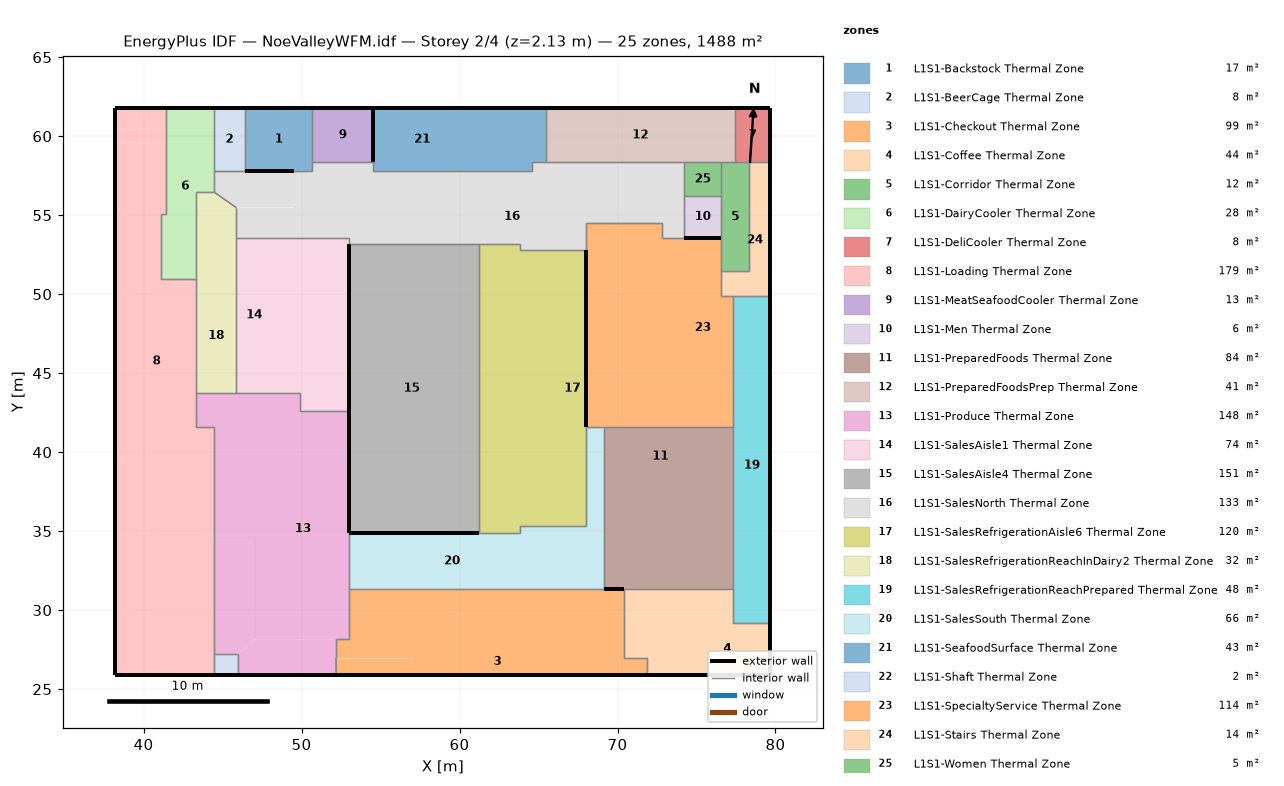
=== STOREY PLAN SPEC (per zone: floor XY polygon, exterior-wall plan segments, windows/doors) ===
zone 1: L1S1-Backstock Thermal Zone  (16.9 m²)
  floor: (50.69, 61.78) (50.69, 57.81) (46.42, 57.81) (46.42, 61.78)
  exterior wall: (50.69, 61.78) – (46.42, 61.78)  [4.3 m]
  exterior wall: (46.42, 57.81) – (49.53, 57.81)  [3.1 m]
  interior walls: 4
zone 2: L1S1-BeerCage Thermal Zone  (7.9 m²)
  floor: (46.42, 61.78) (46.42, 57.81) (44.44, 57.81) (44.44, 61.78)
  exterior wall: (46.42, 61.78) – (44.44, 61.78)  [2.0 m]
  interior walls: 3
zone 3: L1S1-Checkout Thermal Zone  (99.0 m²)
  floor: (71.84, 26.95) (71.84, 25.88) (69.19, 25.88) (69.19, 26.95)
  floor: (70.44, 31.36) (70.44, 26.95) (66.45, 26.95) (66.45, 31.36)
  floor: (66.45, 31.36) (66.45, 27.64) (64.37, 27.64) (64.37, 31.36)
  floor: (64.37, 31.36) (64.37, 27.64) (62.21, 27.64) (62.21, 31.36)
  floor: (66.45, 27.64) (66.45, 26.95) (69.19, 26.95) (69.19, 25.88) (57.06, 25.88) (57.06, 26.95) (55.81, 26.95) (55.81, 27.64)
  floor: (57.06, 26.95) (57.06, 25.88) (52.19, 25.88) (52.18, 26.95)
  floor: (55.81, 31.36) (55.81, 26.95) (52.18, 26.95) (52.18, 28.16) (53.01, 28.16) (53.01, 31.36)
  floor: (57.88, 31.36) (57.88, 27.64) (55.81, 27.64) (55.81, 31.36)
  floor: (60.05, 31.36) (60.05, 27.64) (57.88, 27.64) (57.88, 31.36)
  floor: (62.21, 31.36) (62.21, 27.64) (60.05, 27.64) (60.05, 31.36)
  exterior wall: (52.19, 25.88) – (71.84, 25.88)  [19.6 m]
  interior walls: 8
zone 4: L1S1-Coffee Thermal Zone  (44.1 m²)
  floor: (79.67, 29.21) (79.67, 25.88) (74.23, 25.88) (74.23, 29.21)
  floor: (77.34, 31.36) (77.34, 29.21) (71.84, 29.21) (71.84, 26.95) (70.44, 26.95) (70.44, 31.36)
  floor: (74.23, 29.21) (74.23, 25.88) (71.84, 25.88) (71.84, 29.21)
  exterior wall: (79.67, 25.88) – (79.67, 29.21)  [3.3 m]
  exterior wall: (71.84, 25.88) – (79.67, 25.88)  [7.8 m]
  interior walls: 6
zone 5: L1S1-Corridor Thermal Zone  (12.2 m²)
  floor: (78.33, 58.34) (78.33, 51.44) (76.57, 51.44) (76.57, 58.34)
  interior walls: 7
zone 6: L1S1-DairyCooler Thermal Zone  (27.8 m²)
  floor: (44.44, 61.78) (44.44, 56.48) (43.31, 56.48) (43.31, 50.96) (41.12, 50.96) (41.12, 55.08) (41.40, 55.08) (41.40, 61.78)
  exterior wall: (44.44, 61.78) – (41.40, 61.78)  [3.0 m]
  interior walls: 8
zone 7: L1S1-DeliCooler Thermal Zone  (7.8 m²)
  floor: (79.67, 61.78) (79.67, 58.34) (77.42, 58.34) (77.42, 61.78)
  exterior wall: (79.67, 58.34) – (79.67, 61.78)  [3.4 m]
  exterior wall: (79.67, 61.78) – (77.42, 61.78)  [2.3 m]
  interior walls: 3
zone 8: L1S1-Loading Thermal Zone  (178.7 m²)
  floor: (42.09, 33.50) (42.09, 30.31) (43.15, 30.31) (43.15, 25.88) (38.22, 25.88) (38.22, 33.50)
  floor: (40.26, 40.72) (40.26, 33.50) (38.22, 33.50) (38.22, 40.72)
  floor: (41.12, 55.08) (41.12, 50.96) (39.75, 50.96) (39.75, 55.08)
  floor: (44.44, 40.72) (44.44, 25.88) (43.15, 25.88) (43.15, 30.31) (42.09, 30.31) (42.09, 33.50) (40.26, 33.50) (40.26, 40.72)
  floor: (43.31, 50.96) (43.31, 41.58) (44.44, 41.58) (44.44, 40.72) (38.22, 40.72) (38.22, 50.96)
  floor: (41.40, 61.78) (41.40, 55.08) (39.75, 55.08) (39.75, 50.96) (38.22, 50.96) (38.22, 61.78)
  exterior wall: (38.22, 25.88) – (44.44, 25.88)  [6.2 m]
  exterior wall: (38.22, 61.78) – (38.22, 25.88)  [35.9 m]
  exterior wall: (41.40, 61.78) – (38.22, 61.78)  [3.2 m]
  interior walls: 9
zone 9: L1S1-MeatSeafoodCooler Thermal Zone  (13.1 m²)
  floor: (54.53, 61.78) (54.53, 58.37) (50.69, 58.37) (50.69, 61.78)
  exterior wall: (54.53, 58.37) – (54.53, 61.78)  [3.4 m]
  exterior wall: (54.53, 61.78) – (50.69, 61.78)  [3.8 m]
  interior walls: 2
zone 10: L1S1-Men Thermal Zone  (6.2 m²)
  floor: (76.57, 56.22) (76.57, 53.58) (74.22, 53.58) (74.22, 56.22)
  exterior wall: (74.22, 53.58) – (76.57, 53.58)  [2.3 m]
  interior walls: 3
zone 11: L1S1-PreparedFoods Thermal Zone  (84.1 m²)
  floor: (77.34, 41.60) (77.34, 34.24) (76.29, 34.24) (76.29, 41.60)
  floor: (76.29, 41.60) (76.29, 37.86) (69.13, 37.86) (69.13, 41.60)
  floor: (76.29, 37.86) (76.29, 34.24) (69.13, 34.24) (69.13, 37.86)
  floor: (77.34, 34.24) (77.34, 31.36) (69.13, 31.36) (69.13, 34.24)
  exterior wall: (69.13, 31.36) – (70.44, 31.36)  [1.3 m]
  interior walls: 4
zone 12: L1S1-PreparedFoodsPrep Thermal Zone  (41.2 m²)
  floor: (77.42, 61.78) (77.42, 58.34) (65.46, 58.34) (65.46, 61.78)
  exterior wall: (77.42, 61.78) – (65.46, 61.78)  [12.0 m]
  interior walls: 6
zone 13: L1S1-Produce Thermal Zone  (148.0 m²)
  floor: (52.18, 28.16) (52.19, 25.88) (45.97, 25.88) (45.97, 27.22) (47.06, 28.16)
  floor: (47.06, 34.57) (47.06, 28.16) (45.97, 27.22) (44.44, 27.22) (44.44, 34.57)
  floor: (47.06, 41.58) (47.06, 34.57) (44.44, 34.57) (44.44, 41.58)
  floor: (53.01, 42.58) (53.01, 28.16) (47.06, 28.16) (47.06, 41.58) (49.90, 41.58) (49.90, 42.58)
  floor: (49.90, 43.77) (49.90, 41.58) (43.31, 41.58) (43.31, 43.77)
  exterior wall: (45.97, 25.88) – (52.19, 25.88)  [6.2 m]
  exterior wall: (53.01, 34.87) – (53.01, 42.58)  [7.7 m]
  interior walls: 14
zone 14: L1S1-SalesAisle1 Thermal Zone  (73.7 m²)
  floor: (51.47, 53.58) (51.47, 42.58) (49.90, 42.58) (49.90, 53.58)
  floor: (48.13, 53.58) (48.13, 43.77) (45.87, 43.77) (45.87, 53.58)
  floor: (49.90, 53.58) (49.90, 43.77) (48.13, 43.77) (48.13, 53.58)
  floor: (53.01, 53.58) (53.01, 42.58) (51.47, 42.58) (51.47, 53.58)
  interior walls: 6
zone 15: L1S1-SalesAisle4 Thermal Zone  (150.9 m²)
  floor: (61.24, 53.19) (61.24, 34.87) (59.49, 34.87) (59.49, 53.19)
  floor: (59.49, 53.19) (59.49, 34.87) (57.84, 34.87) (57.84, 53.19)
  floor: (54.45, 53.19) (54.45, 34.87) (53.01, 34.87) (53.01, 53.19)
  floor: (56.10, 53.19) (56.10, 34.87) (54.45, 34.87) (54.45, 53.19)
  floor: (57.84, 53.19) (57.84, 34.87) (56.10, 34.87) (56.10, 53.19)
  exterior wall: (53.01, 53.19) – (53.01, 34.87)  [18.3 m]
  exterior wall: (53.01, 34.87) – (61.24, 34.87)  [8.2 m]
  interior walls: 2
zone 16: L1S1-SalesNorth Thermal Zone  (132.8 m²)
  floor: (74.22, 58.34) (74.22, 53.58) (72.85, 53.58) (72.85, 54.53) (68.00, 54.53) (68.00, 52.77) (67.03, 52.77) (67.03, 54.53) (65.07, 54.53) (65.07, 52.77) (63.86, 52.77) (63.86, 53.19) (62.45, 53.19) (62.45, 55.02) (60.58, 55.02) (60.58, 53.19) (53.01, 53.19) (53.01, 55.99) (72.85, 55.99) (72.85, 58.34)
  floor: (65.46, 58.34) (65.46, 55.99) (54.53, 55.99) (54.53, 57.81) (64.56, 57.81) (64.56, 58.34)
  floor: (72.85, 58.34) (72.85, 55.99) (65.46, 55.99) (65.46, 58.34)
  floor: (67.03, 54.53) (67.03, 52.77) (65.07, 52.77) (65.07, 54.53)
  floor: (62.45, 55.02) (62.45, 53.19) (60.58, 53.19) (60.58, 55.02)
  floor: (49.53, 57.81) (49.53, 55.47) (45.87, 55.47) (44.44, 56.48) (44.44, 57.81)
  floor: (50.69, 57.81) (50.69, 55.99) (53.01, 55.99) (53.01, 53.58) (45.87, 53.58) (45.87, 55.47) (49.53, 55.47) (49.53, 57.81)
  floor: (54.53, 58.37) (54.53, 55.99) (50.69, 55.99) (50.69, 58.37)
  interior walls: 25
zone 17: L1S1-SalesRefrigerationAisle6 Thermal Zone  (120.4 m²)
  floor: (68.00, 52.77) (68.00, 35.30) (66.27, 35.30) (66.27, 52.77)
  floor: (66.27, 46.33) (66.27, 35.30) (63.86, 35.30) (63.86, 46.33)
  floor: (63.86, 37.32) (63.86, 34.87) (61.24, 34.87) (61.24, 37.32)
  floor: (63.86, 41.19) (63.86, 37.32) (61.24, 37.32) (61.24, 41.19)
  floor: (63.86, 45.13) (63.86, 41.19) (61.24, 41.19) (61.24, 45.13)
  floor: (66.27, 50.27) (66.27, 46.33) (63.86, 46.33) (63.86, 50.27)
  floor: (66.27, 52.77) (66.27, 50.27) (63.86, 50.27) (63.86, 52.77)
  floor: (63.86, 53.19) (63.86, 49.00) (61.24, 49.00) (61.24, 53.19)
  floor: (63.86, 49.00) (63.86, 45.13) (61.24, 45.13) (61.24, 49.00)
  interior walls: 8
zone 18: L1S1-SalesRefrigerationReachInDairy2 Thermal Zone  (31.8 m²)
  floor: (45.87, 50.96) (45.87, 43.77) (43.31, 43.77) (43.31, 50.96)
  floor: (44.44, 56.48) (45.87, 55.47) (45.87, 50.96) (43.31, 50.96) (43.31, 56.48)
  interior walls: 7
zone 19: L1S1-SalesRefrigerationReachPrepared Thermal Zone  (48.3 m²)
  floor: (79.67, 44.08) (79.67, 34.24) (77.34, 34.24) (77.34, 44.08)
  floor: (79.67, 49.87) (79.67, 44.08) (77.34, 44.08) (77.34, 49.87)
  floor: (79.67, 34.24) (79.67, 29.21) (77.34, 29.21) (77.34, 34.24)
  exterior wall: (79.67, 29.21) – (79.67, 49.87)  [20.7 m]
  interior walls: 5
zone 20: L1S1-SalesSouth Thermal Zone  (65.9 m²)
  floor: (69.13, 41.60) (69.13, 31.36) (66.45, 31.36) (66.45, 33.28) (67.03, 33.28) (67.03, 35.30) (68.00, 35.30) (68.00, 41.60)
  floor: (67.03, 35.30) (67.03, 33.28) (65.20, 33.28) (65.20, 35.30)
  floor: (65.20, 35.30) (65.20, 33.28) (66.45, 33.28) (66.45, 31.36) (53.01, 31.36) (53.01, 34.87) (63.86, 34.87) (63.86, 35.30)
  interior walls: 8
zone 21: L1S1-SeafoodSurface Thermal Zone  (42.9 m²)
  floor: (60.74, 61.78) (60.74, 57.81) (54.53, 57.81) (54.53, 61.78)
  floor: (65.46, 61.78) (65.46, 58.34) (64.56, 58.34) (64.56, 57.81) (60.74, 57.81) (60.74, 61.78)
  exterior wall: (65.46, 61.78) – (54.53, 61.78)  [10.9 m]
  interior walls: 5
zone 22: L1S1-Shaft Thermal Zone  (2.0 m²)
  floor: (45.97, 27.22) (45.97, 25.88) (44.44, 25.88) (44.44, 27.22)
  exterior wall: (44.44, 25.88) – (45.97, 25.88)  [1.5 m]
  interior walls: 3
zone 23: L1S1-SpecialtyService Thermal Zone  (113.5 m²)
  floor: (73.55, 50.90) (73.55, 48.46) (69.77, 48.46) (69.77, 41.60) (68.00, 41.60) (68.00, 50.90)
  floor: (76.57, 53.58) (76.57, 49.87) (77.34, 49.87) (77.34, 41.60) (74.34, 41.60) (74.34, 47.37) (73.55, 47.37) (73.55, 50.90) (72.85, 50.90) (72.85, 53.58)
  floor: (72.85, 54.53) (72.85, 50.90) (68.00, 50.90) (68.00, 54.53)
  floor: (73.55, 48.46) (73.55, 47.37) (74.34, 47.37) (74.34, 41.60) (69.77, 41.60) (69.77, 48.46)
  exterior wall: (68.00, 52.77) – (68.00, 41.60)  [11.2 m]
  interior walls: 10
zone 24: L1S1-Stairs Thermal Zone  (14.2 m²)
  floor: (79.67, 58.34) (79.67, 49.87) (76.57, 49.87) (76.57, 51.44) (78.33, 51.44) (78.33, 58.34)
  exterior wall: (79.67, 49.87) – (79.67, 58.34)  [8.5 m]
  interior walls: 6
zone 25: L1S1-Women Thermal Zone  (5.0 m²)
  floor: (76.57, 58.34) (76.57, 56.22) (74.22, 56.22) (74.22, 58.34)
  interior walls: 4

=== DERIVED (storey summary) ===
Building: NoeValleyWFM.idf
Storey: 2 of 4  (floor level z = 2.13 m)
Storey gross floor area: 1488.4 m²
Zones on this storey: 25
  - L1S1-Backstock Thermal Zone: floor 16.9 m²; exterior wall 7.4 m (5.1 m²); WWR 0.0%
  - L1S1-BeerCage Thermal Zone: floor 7.9 m²; exterior wall 2.0 m (1.4 m²); WWR 0.0%
  - L1S1-Checkout Thermal Zone: floor 99.0 m²; exterior wall 19.6 m (13.5 m²); WWR 0.0%
  - L1S1-Coffee Thermal Zone: floor 44.1 m²; exterior wall 11.2 m (7.6 m²); WWR 0.0%
  - L1S1-Corridor Thermal Zone: floor 12.2 m²
  - L1S1-DairyCooler Thermal Zone: floor 27.8 m²; exterior wall 3.0 m (2.1 m²); WWR 0.0%
  - L1S1-DeliCooler Thermal Zone: floor 7.8 m²; exterior wall 5.7 m (3.9 m²); WWR 0.0%
  - L1S1-Loading Thermal Zone: floor 178.7 m²; exterior wall 45.3 m (31.0 m²); WWR 0.0%
  - L1S1-MeatSeafoodCooler Thermal Zone: floor 13.1 m²; exterior wall 7.3 m (5.0 m²); WWR 0.0%
  - L1S1-Men Thermal Zone: floor 6.2 m²; exterior wall 2.3 m (1.6 m²); WWR 0.0%
  - L1S1-PreparedFoods Thermal Zone: floor 84.1 m²; exterior wall 1.3 m (0.9 m²); WWR 0.0%
  - L1S1-PreparedFoodsPrep Thermal Zone: floor 41.2 m²; exterior wall 12.0 m (8.2 m²); WWR 0.0%
  - L1S1-Produce Thermal Zone: floor 148.0 m²; exterior wall 13.9 m (9.5 m²); WWR 0.0%
  - L1S1-SalesAisle1 Thermal Zone: floor 73.7 m²
  - L1S1-SalesAisle4 Thermal Zone: floor 150.9 m²; exterior wall 26.6 m (18.2 m²); WWR 0.0%
  - L1S1-SalesNorth Thermal Zone: floor 132.8 m²
  - L1S1-SalesRefrigerationAisle6 Thermal Zone: floor 120.4 m²
  - L1S1-SalesRefrigerationReachInDairy2 Thermal Zone: floor 31.8 m²
  - L1S1-SalesRefrigerationReachPrepared Thermal Zone: floor 48.3 m²; exterior wall 20.7 m (14.1 m²); WWR 0.0%
  - L1S1-SalesSouth Thermal Zone: floor 65.9 m²
  - L1S1-SeafoodSurface Thermal Zone: floor 42.9 m²; exterior wall 10.9 m (7.5 m²); WWR 0.0%
  - L1S1-Shaft Thermal Zone: floor 2.0 m²; exterior wall 1.5 m (1.0 m²); WWR 0.0%
  - L1S1-SpecialtyService Thermal Zone: floor 113.5 m²; exterior wall 11.2 m (7.6 m²); WWR 0.0%
  - L1S1-Stairs Thermal Zone: floor 14.2 m²; exterior wall 8.5 m (5.8 m²); WWR 0.0%
  - L1S1-Women Thermal Zone: floor 5.0 m²
Zone adjacency (shared interzone walls):
  - L1S1-Backstock Thermal Zone ↔ L1S1-BeerCage Thermal Zone
  - L1S1-Backstock Thermal Zone ↔ L1S1-MeatSeafoodCooler Thermal Zone
  - L1S1-Backstock Thermal Zone ↔ L1S1-SalesNorth Thermal Zone
  - L1S1-BeerCage Thermal Zone ↔ L1S1-DairyCooler Thermal Zone
  - L1S1-BeerCage Thermal Zone ↔ L1S1-SalesNorth Thermal Zone
  - L1S1-Checkout Thermal Zone ↔ L1S1-Coffee Thermal Zone
  - L1S1-Checkout Thermal Zone ↔ L1S1-Produce Thermal Zone
  - L1S1-Checkout Thermal Zone ↔ L1S1-SalesSouth Thermal Zone
  - L1S1-Coffee Thermal Zone ↔ L1S1-PreparedFoods Thermal Zone
  - L1S1-Coffee Thermal Zone ↔ L1S1-SalesRefrigerationReachPrepared Thermal Zone
  - L1S1-Corridor Thermal Zone ↔ L1S1-DeliCooler Thermal Zone
  - L1S1-Corridor Thermal Zone ↔ L1S1-Men Thermal Zone
  - L1S1-Corridor Thermal Zone ↔ L1S1-PreparedFoodsPrep Thermal Zone
  - L1S1-Corridor Thermal Zone ↔ L1S1-SpecialtyService Thermal Zone
  - L1S1-Corridor Thermal Zone ↔ L1S1-Stairs Thermal Zone
  - L1S1-Corridor Thermal Zone ↔ L1S1-Women Thermal Zone
  - L1S1-DairyCooler Thermal Zone ↔ L1S1-Loading Thermal Zone
  - L1S1-DairyCooler Thermal Zone ↔ L1S1-SalesNorth Thermal Zone
  - L1S1-DairyCooler Thermal Zone ↔ L1S1-SalesRefrigerationReachInDairy2 Thermal Zone
  - L1S1-DeliCooler Thermal Zone ↔ L1S1-PreparedFoodsPrep Thermal Zone
  - L1S1-DeliCooler Thermal Zone ↔ L1S1-Stairs Thermal Zone
  - L1S1-Loading Thermal Zone ↔ L1S1-Produce Thermal Zone
  - L1S1-Loading Thermal Zone ↔ L1S1-SalesRefrigerationReachInDairy2 Thermal Zone
  - L1S1-Loading Thermal Zone ↔ L1S1-Shaft Thermal Zone
  - L1S1-MeatSeafoodCooler Thermal Zone ↔ L1S1-SalesNorth Thermal Zone
  - L1S1-Men Thermal Zone ↔ L1S1-SalesNorth Thermal Zone
  - L1S1-Men Thermal Zone ↔ L1S1-Women Thermal Zone
  - L1S1-PreparedFoods Thermal Zone ↔ L1S1-SalesRefrigerationReachPrepared Thermal Zone
  - L1S1-PreparedFoods Thermal Zone ↔ L1S1-SalesSouth Thermal Zone
  - L1S1-PreparedFoods Thermal Zone ↔ L1S1-SpecialtyService Thermal Zone
  - L1S1-PreparedFoodsPrep Thermal Zone ↔ L1S1-SalesNorth Thermal Zone
  - L1S1-PreparedFoodsPrep Thermal Zone ↔ L1S1-SeafoodSurface Thermal Zone
  - L1S1-PreparedFoodsPrep Thermal Zone ↔ L1S1-Women Thermal Zone
  - L1S1-Produce Thermal Zone ↔ L1S1-SalesAisle1 Thermal Zone
  - L1S1-Produce Thermal Zone ↔ L1S1-SalesRefrigerationReachInDairy2 Thermal Zone
  - L1S1-Produce Thermal Zone ↔ L1S1-SalesSouth Thermal Zone
  - L1S1-Produce Thermal Zone ↔ L1S1-Shaft Thermal Zone
  - L1S1-SalesAisle1 Thermal Zone ↔ L1S1-SalesNorth Thermal Zone
  - L1S1-SalesAisle1 Thermal Zone ↔ L1S1-SalesRefrigerationReachInDairy2 Thermal Zone
  - L1S1-SalesAisle4 Thermal Zone ↔ L1S1-SalesNorth Thermal Zone
  - L1S1-SalesAisle4 Thermal Zone ↔ L1S1-SalesRefrigerationAisle6 Thermal Zone
  - L1S1-SalesNorth Thermal Zone ↔ L1S1-SalesRefrigerationAisle6 Thermal Zone
  - L1S1-SalesNorth Thermal Zone ↔ L1S1-SalesRefrigerationReachInDairy2 Thermal Zone
  - L1S1-SalesNorth Thermal Zone ↔ L1S1-SeafoodSurface Thermal Zone
  - L1S1-SalesNorth Thermal Zone ↔ L1S1-SpecialtyService Thermal Zone
  - L1S1-SalesNorth Thermal Zone ↔ L1S1-Women Thermal Zone
  - L1S1-SalesRefrigerationAisle6 Thermal Zone ↔ L1S1-SalesSouth Thermal Zone
  - L1S1-SalesRefrigerationReachPrepared Thermal Zone ↔ L1S1-SpecialtyService Thermal Zone
  - L1S1-SalesRefrigerationReachPrepared Thermal Zone ↔ L1S1-Stairs Thermal Zone
  - L1S1-SalesSouth Thermal Zone ↔ L1S1-SpecialtyService Thermal Zone
  - L1S1-SpecialtyService Thermal Zone ↔ L1S1-Stairs Thermal Zone